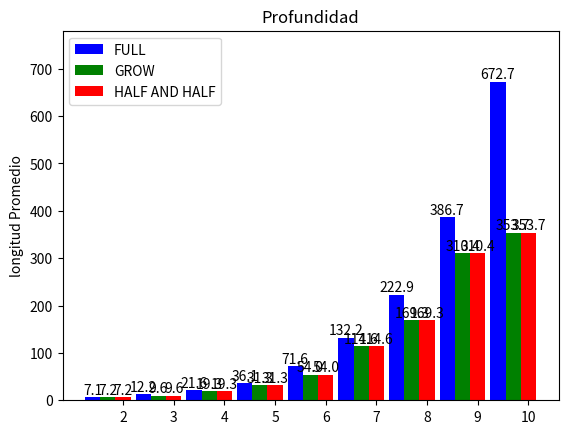

Write the Python code that produced this figure.
#!/usr/bin/env python
# -*- coding: utf-8 -*-

import json
from pprint import pprint
import numpy as np
import matplotlib.pyplot as plt
"""
Tomando una sola muestra que converge en cada profundidad

Concluciones 
	Las longitudes promedio mas altas se encunetran en el metodo FULL, esto nos es posible que si no se tiene 
    idea de la longitud  la la exprecion real el metodo FULL no sea el indicado para  encontrar la solución.



F-Prof 2
    -Max     34
    -MaxMedi 7.14141414141
    -Gene    103
    -GeneM   86
F-Prof 3
    -Max     44
    -MaxMedi 12.2323232323
    -Gene    11
    -GeneM   2
F-Prof 4
    -Max     65
    -MaxMedi 21.65
    -Gene    6
    -GeneM   0
F-Prof 5
    -Max     105
    -MaxMedi 36.1
    -Gene    21
    -GeneM   0
F-Prof 6
    -Max     165
    -MaxMedi 71.595959596
    -Gene    2
    -GeneM   1
F-Prof 7
    -Max     320
    -MaxMedi 132.161616162
    -Gene    5
    -GeneM   1
F-Prof 8
    -Max     502
    -MaxMedi 222.868686869
    -Gene    3
    -GeneM   1
F-Prof 9
    -Max     800
    -MaxMedi 386.696969697
    -Gene    33
    -GeneM   4
F-Prof 10
    -Max     1033
    -MaxMedi 672.686868687
    -Gene    2
    -GeneM   1

#################################################

G-Prof 2
    -Max     26
    -MaxMedi 7.19191919192
    -Gene    188
    -GeneM   155
G-Prof 3
    -Max     46
    -MaxMedi 9.57575757576
    -Gene    11
    -GeneM   12
G-Prof 4
    -Max     64
    -MaxMedi 19.2828282828
    -Gene    15
    -GeneM   5
G-Prof 5
    -Max     84
    -MaxMedi 31.2525252525
    -Gene    26
    -GeneM   13
G-Prof 6
    -Max     155
    -MaxMedi 53.9595959596
    -Gene    8
    -GeneM   5
G-Prof 7
    -Max     354
    -MaxMedi 114.565656566
    -Gene    10
    -GeneM   5
G-Prof 8
    -Max     450
    -MaxMedi 169.323232323
    -Gene    15
    -GeneM   13
G-Prof 9
    -Max     650
    -MaxMedi 310.424242424
    -Gene    19
    -GeneM   9
G-Prof 10
    -Max     1040
    -MaxMedi 353.686868687
    -Gene    0
    -GeneM   3

################################################

H-Prof 2
    -Max     35
    -MaxMedi 7.26262626263
    -Gene    121
    -GeneM   118
H-Prof 3
    -Max     40
    -MaxMedi 9.32
    -Gene    190
    -GeneM   0
H-Prof 4
    -Max     62
    -MaxMedi 17.61
    -Gene    19
    -GeneM   0
H-Prof 5
    -Max     84
    -MaxMedi 29.23
    -Gene    15
    -GeneM   0
H-Prof 6
    -Max     143
    -MaxMedi 58.9191919192
    -Gene    11
    -GeneM   1
H-Prof 7
    -Max     292
    -MaxMedi 91.79
    -Gene    7
    -GeneM   0
H-Prof 8
    -Max     364
    -MaxMedi 152.04
    -Gene    0
    -GeneM   0
H-Prof 9
    -Max     636
    -MaxMedi 288.404040404
    -Gene    13
    -GeneM   1
H-Prof 10
    -Max     1187
    -MaxMedi 497.505050505
    -Gene    1
    -GeneM   1
"""

#   (7.14141414141,12.2323232323,21.65,36.1,71.595959596,132.161616162,222.868686869,386.696969697,672.686868687)
#   (7.19191919192,9.57575757576,19.2828282828,31.2525252525,53.9595959596,114.565656566,169.323232323,310.424242424,353.686868687)
#   (7.26262626263,9.32,17.61,29.23,58.9191919192,91.79,152.04,288.404040404,497.50505050)

N = 9
ind = ind = np.arange(N) 
width = 0.3      # the width of the bars
fig, ax = plt.subplots()

FULL = (7.14141414141,12.2323232323,21.65,36.1,71.595959596,132.161616162,222.868686869,386.696969697,672.686868687)
rects1 = ax.bar(ind, FULL, width, color='b')

GROW = (7.19191919192,9.57575757576,19.2828282828,31.2525252525,53.9595959596,114.565656566,169.323232323,310.424242424,353.686868687)
rects2 = ax.bar(ind + width, GROW, width, color='g')

HALF = (7.26262626263,9.32,17.61,29.23,58.9191919192,91.79,152.04,288.404040404,497.50505050)
rects3 = ax.bar(ind + width+width, GROW, width, color='r')



# add some text for labels, title and axes ticks
ax.set_ylabel(u'longitud Promedio')
ax.set_title('Profundidad')
ax.set_xticks(ind + width+width)
ax.set_xticklabels(('2', '3', '4', '5','6','7','8','9','10'))
plt.ylim(0,780)
ax.legend((rects1[0], rects2[0],rects3[0]), ('FULL', 'GROW', 'HALF AND HALF'))


def autolabel(rects):
    # attach some text labels
    for rect in rects:
        height = rect.get_height()
        ax.text(rect.get_x() + rect.get_width()/2., 1*height,
                '%.1f' % height,
                ha='center', va='bottom')

autolabel(rects1)
autolabel(rects2)
autolabel(rects3)

plt.show()